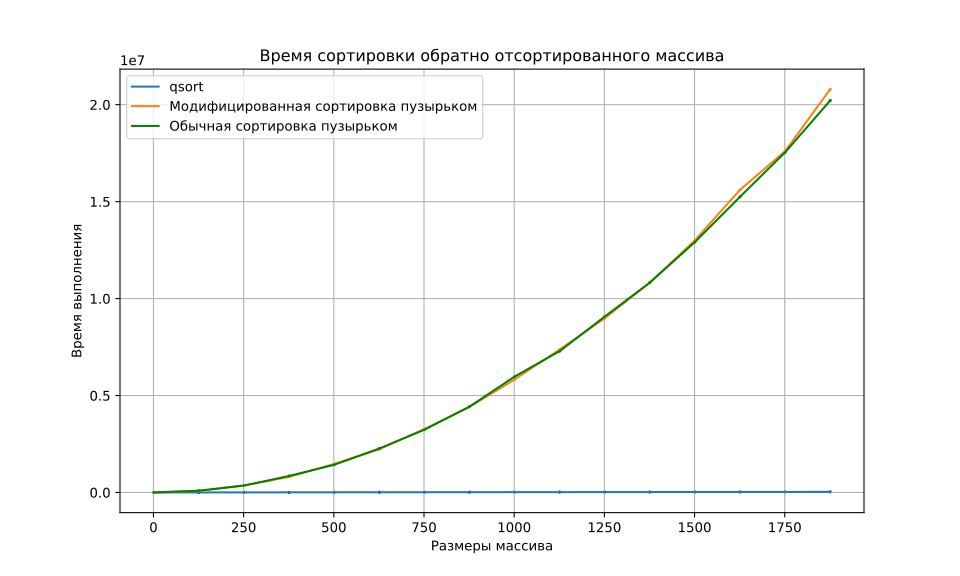

Source data for this figure (header and first rows):
size; qsort; mysort; bublesort
1; 0.0000; 0.0000; 0.0000
126; 1938; 90533; 90600
251; 4040; 358400; 359400
376; 6190; 806200; 851480
501; 9156; 1473133; 1429267
626; 10400; 2232933; 2266400
751; 12933; 3271000; 3239067
876; 14896; 4411067; 4426133
1001; 16733; 5828533; 5976722
1126; 18867; 7375333; 7288200
1251; 20933; 8987333; 9072067
1376; 22667; 10826400; 10824200
1501; 25376; 13003133; 12917267
1626; 26800; 15607417; 15248333
1751; 29456; 17603000; 17542800
1876; 30533; 20794805; 20213467
